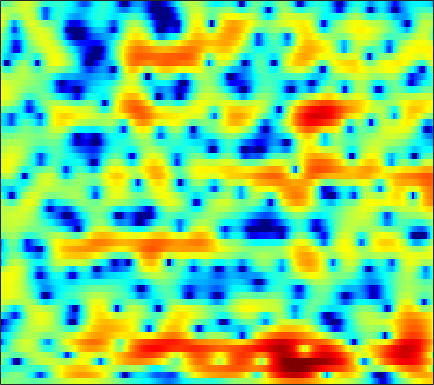

The file beside this chart, header and first rows:
0.17331, 0.17209, 0.15804, 0.11612, 0.077516, 0.00378, -0.096767, -0.18454, -0.34082, -0.49451, -0.65112, -0.77886, -0.93503, -1.0809, -1.174, -1.2618, -1.2965, -1.2771, -1.2015, -1.0556, -0.84193, -0.64398, -0.34569, -0.011932
-2.372, -1.815, -1.152, -0.6077, -0.301, -0.01029, 0.135, 0.148, 0.03738, -0.2301, -0.6705, -1.128, -1.931, -2.988, -3.998, -5.725, -7.975, -9.961, -12.06, -11.03, -7.942, -5.722, -3.218, -1.192
-4.272, -3.708, -3.199, -2.916, -2.802, -2.733, -2.714, -2.67, -2.572, -2.431, -2.277, -2.19, -2.128, -2.148, -2.249, -2.46, -2.703, -2.832, -2.859, -2.583, -1.972, -1.324, -0.3348, 0.6844
-0.4605, -1.11, -2.248, -3.824, -5.456, -8.609, -14.24, -23.89, -16.83, -9.666, -5.937, -4.053, -2.205, -0.881, -0.1181, 0.6553, 1.244, 1.581, 1.941, 2.191, 2.361, 2.449, 2.515, 2.483
0.3807, 0.04689, -0.3894, -0.8013, -1.089, -1.392, -1.534, -1.518, -1.285, -0.8465, -0.3142, 0.1054, 0.6396, 1.113, 1.404, 1.679, 1.834, 1.891, 1.894, 1.805, 1.624, 1.47, 1.184, 0.7776
-4.65, -4.186, -3.202, -2.109, -1.347, -0.446, 0.3366, 0.8349, 1.384, 1.815, 2.13, 2.284, 2.366, 2.307, 2.138, 1.722, 1.075, 0.4489, -0.5626, -1.705, -2.785, -3.36, -3.58, -3.156
-10.43, -8.552, -5.973, -3.841, -2.51, -1.071, 0.08812, 0.8009, 1.562, 2.135, 2.528, 2.7, 2.772, 2.622, 2.354, 1.767, 0.8689, -0.04183, -1.653, -3.792, -6.421, -8.292, -8.711, -6.468
-5.832, -5.622, -5.065, -4.309, -3.643, -2.719, -1.806, -1.168, -0.3829, 0.2898, 0.8496, 1.169, 1.465, 1.604, 1.623, 1.536, 1.328, 1.094, 0.7111, 0.3023, -0.05159, -0.2374, -0.331, -0.2596
-11.03, -10.55, -9.221, -7.651, -6.503, -5.083, -3.794, -2.914, -1.844, -0.8976, -0.07359, 0.4637, 1.084, 1.577, 1.866, 2.148, 2.316, 2.371, 2.369, 2.282, 2.121, 1.965, 1.716, 1.416
-17.01, -14.91, -11.94, -9.715, -8.421, -7.02, -5.777, -4.875, -3.64, -2.397, -1.187, -0.3523, 0.6653, 1.532, 2.071, 2.63, 3.018, 3.21, 3.342, 3.334, 3.183, 2.98, 2.579, 2.034
-5.135, -5.642, -6.384, -7.409, -8.479, -10.46, -12.42, -12.27, -9.304, -5.957, -3.235, -1.609, 0.09574, 1.377, 2.111, 2.824, 3.292, 3.502, 3.629, 3.592, 3.421, 3.199, 2.771, 2.191
0.2187, -0.281, -1.147, -2.26, -3.283, -4.763, -5.888, -5.938, -4.731, -2.888, -1.153, -0.0526, 1.092, 1.87, 2.244, 2.522, 2.595, 2.535, 2.318, 2.016, 1.698, 1.467, 1.176, 0.8554
2.788, 2.7, 2.497, 2.221, 1.992, 1.718, 1.512, 1.438, 1.44, 1.511, 1.602, 1.623, 1.544, 1.283, 0.9407, 0.2691, -0.6814, -1.576, -2.951, -4.381, -5.488, -5.813, -5.459, -4.622
3.342, 3.479, 3.566, 3.556, 3.494, 3.351, 3.154, 2.97, 2.674, 2.315, 1.869, 1.448, 0.757, -0.1006, -0.8912, -2.213, -3.927, -5.532, -8.319, -12.46, -19.14, -20.97, -14.4, -10.26
3.391, 3.589, 3.74, 3.781, 3.742, 3.598, 3.349, 3.094, 2.661, 2.107, 1.434, 0.8497, -0.04254, -1.068, -1.908, -3.117, -4.387, -5.354, -6.591, -7.626, -8.273, -8.418, -8.099, -7.413
3.623, 3.788, 3.932, 3.974, 3.937, 3.786, 3.508, 3.214, 2.691, 2.017, 1.185, 0.4619, -0.6418, -1.9, -2.911, -4.282, -5.576, -6.426, -7.225, -7.527, -7.41, -7.124, -6.609, -6.033
3.483, 3.654, 3.86, 4.013, 4.064, 4.024, 3.833, 3.577, 3.074, 2.377, 1.444, 0.5792, -0.8156, -2.541, -4.125, -6.74, -10.13, -13.2, -16.03, -13.65, -10.33, -8.357, -6.446, -5.113
0.7737, 1.314, 2.09, 2.757, 3.143, 3.472, 3.558, 3.467, 3.144, 2.583, 1.773, 0.9964, -0.2274, -1.715, -3.039, -5.047, -7.209, -8.753, -9.769, -8.814, -6.933, -5.496, -3.809, -2.459
-7.094, -4.209, -1.661, 0.0002063, 0.8485, 1.571, 1.913, 1.947, 1.727, 1.246, 0.5693, -0.04522, -0.9973, -2, -2.734, -3.65, -4.383, -4.649, -4.618, -4.156, -3.277, -2.457, -1.295, -0.1699
-5.09, -4.096, -2.711, -1.511, -0.8264, -0.2606, -0.08719, -0.2043, -0.6796, -1.465, -2.446, -3.264, -4.417, -5.518, -6.307, -7.356, -8.329, -8.764, -8.558, -7.258, -5.223, -3.583, -1.541, 0.2292
-6.916, -5.632, -3.838, -2.411, -1.68, -1.189, -1.275, -1.716, -2.853, -4.667, -7.239, -9.466, -11.88, -12.48, -12.24, -12.35, -14.07, -17.47, -23.53, -14.14, -7.909, -4.849, -1.763, 0.5351
-8.457, -5.866, -3.279, -1.635, -0.8917, -0.4469, -0.5871, -1.087, -2.328, -4.302, -7.194, -9.914, -13.1, -12.34, -10.59, -8.729, -7.519, -6.848, -5.748, -4.352, -2.655, -1.347, 0.2598, 1.649
-0.4288, -0.1861, 0.271, 0.6916, 0.9181, 1.034, 0.9015, 0.625, 0.05212, -0.6937, -1.539, -2.124, -2.676, -2.939, -2.915, -2.688, -2.32, -1.962, -1.481, -0.9262, -0.3555, 0.06461, 0.5943, 1.042
1.358, 1.5, 1.679, 1.832, 1.905, 1.924, 1.844, 1.724, 1.49, 1.188, 0.8568, 0.6022, 0.2861, 0.01475, -0.1512, -0.3259, -0.4716, -0.5584, -0.6679, -0.7739, -0.8863, -0.9932, -1.167, -1.396
1.633, 1.862, 2.102, 2.274, 2.36, 2.419, 2.422, 2.393, 2.297, 2.137, 1.94, 1.752, 1.451, 1.111, 0.8158, 0.3761, -0.1241, -0.5523, -1.149, -1.804, -2.487, -3.003, -3.717, -4.445
1.779, 1.995, 2.209, 2.359, 2.444, 2.542, 2.621, 2.663, 2.689, 2.664, 2.567, 2.443, 2.18, 1.793, 1.402, 0.738, -0.09869, -0.8534, -2.035, -3.385, -4.83, -5.886, -7.109, -8.018
1.898, 1.879, 1.803, 1.734, 1.725, 1.8, 1.984, 2.178, 2.483, 2.782, 2.984, 3.055, 3.007, 2.743, 2.397, 1.685, 0.6535, -0.3711, -2.188, -4.619, -8.038, -11.46, -16.43, -15.51
0.8794, 0.3382, -0.5298, -1.44, -1.97, -2.146, -1.525, -0.686, 0.564, 1.695, 2.61, 3.104, 3.519, 3.655, 3.566, 3.185, 2.462, 1.68, 0.3067, -1.535, -3.802, -5.657, -7.545, -7.592
-2.635, -3.54, -5.449, -8.8, -13.49, -28.54, -11.93, -7.353, -3.71, -1.366, 0.2478, 1.149, 2.001, 2.571, 2.812, 2.936, 2.823, 2.608, 2.157, 1.556, 0.917, 0.4561, -0.002828, -0.239
-5.549, -5.346, -5.623, -6.306, -6.824, -7.042, -6.352, -5.43, -4.144, -2.954, -1.944, -1.26, -0.4223, 0.3313, 0.8398, 1.403, 1.837, 2.056, 2.209, 2.241, 2.173, 2.087, 1.929, 1.75
-3.992, -3.106, -2.45, -2.217, -2.224, -2.382, -2.672, -2.991, -3.53, -4.165, -4.55, -4.486, -3.664, -2.361, -1.3, -0.02368, 1.003, 1.601, 2.197, 2.59, 2.79, 2.838, 2.764, 2.554
1.136, 1.484, 1.767, 1.773, 1.57, 1.002, 0.003173, -1.11, -3.27, -6.838, -13.89, -28.67, -11.45, -5.782, -3.333, -1.167, 0.2696, 1.038, 1.796, 2.305, 2.636, 2.748, 2.73, 2.468
3.366, 3.593, 3.738, 3.674, 3.459, 2.919, 2.07, 1.233, -0.164, -1.768, -3.205, -3.841, -3.779, -3.156, -2.632, -2.143, -1.846, -1.723, -1.481, -1.122, -0.5939, -0.2094, 0.182, 0.2778
3.077, 3.473, 3.803, 3.917, 3.869, 3.623, 3.189, 2.747, 2.035, 1.259, 0.4418, -0.1599, -0.9938, -1.911, -2.756, -4.249, -6.353, -8.381, -10.83, -10.11, -7.244, -5.323, -3.479, -2.363
2.191, 2.701, 3.179, 3.445, 3.523, 3.488, 3.296, 3.055, 2.626, 2.077, 1.403, 0.8175, -0.122, -1.284, -2.362, -4.173, -6.567, -8.784, -11.34, -10.81, -8.052, -6.145, -4.267, -3.027
1.367, 1.771, 2.178, 2.452, 2.569, 2.621, 2.562, 2.454, 2.22, 1.872, 1.431, 1.025, 0.3993, -0.3361, -0.9504, -1.806, -2.641, -3.157, -3.599, -3.641, -3.328, -2.962, -2.437, -2
0.5688, 0.7901, 1.036, 1.232, 1.346, 1.441, 1.483, 1.477, 1.411, 1.284, 1.088, 0.8938, 0.5889, 0.2404, -0.03452, -0.3943, -0.7099, -0.8873, -1.047, -1.069, -1.001, -0.9114, -0.7726, -0.6718
-0.6232, -0.5367, -0.4187, -0.3115, -0.2187, -0.07347, 0.08966, 0.2063, 0.35, 0.4633, 0.5011, 0.49, 0.4012, 0.2559, 0.1276, -0.05737, -0.2017, -0.2749, -0.2639, -0.1589, 0.0434, 0.2349, 0.4891, 0.6912
-2.76, -2.733, -2.801, -2.93, -2.985, -2.847, -2.437, -1.996, -1.362, -0.8322, -0.4579, -0.3073, -0.2797, -0.4305, -0.6395, -0.982, -1.314, -1.474, -1.43, -1.055, -0.3669, 0.2617, 1.109, 1.849
-5.786, -5.677, -6.471, -8.312, -10.15, -11.14, -8.749, -6.57, -4.305, -2.894, -2.112, -1.849, -1.86, -2.253, -2.815, -3.901, -5.52, -6.941, -8.308, -6.945, -4, -1.862, 0.4535, 2.209
-5.498, -5.36, -6.191, -8.155, -10.19, -11.47, -9.211, -7.215, -5.387, -4.469, -4.229, -4.395, -4.852, -5.411, -5.913, -6.772, -8.337, -10.14, -12.44, -10.09, -5.511, -2.722, 0.06016, 2.113
-0.8972, -0.919, -1.173, -1.616, -1.979, -2.39, -2.663, -2.868, -3.389, -4.373, -6.101, -8.03, -11.28, -13.03, -11.54, -8.921, -6.873, -5.76, -4.417, -2.942, -1.408, -0.2574, 1.165, 2.346
2.73, 2.652, 2.452, 2.133, 1.838, 1.345, 0.6971, 0.0785, -0.9773, -2.442, -4.478, -6.425, -9.448, -10.83, -9.579, -6.886, -4.63, -3.295, -1.91, -0.81, 0.06021, 0.5823, 1.129, 1.464
3.848, 3.747, 3.54, 3.255, 2.98, 2.538, 1.988, 1.499, 0.7568, -0.0934, -0.9914, -1.622, -2.306, -2.641, -2.604, -2.295, -1.813, -1.421, -0.9847, -0.7015, -0.56, -0.5932, -0.8437, -1.322
3.72, 3.596, 3.393, 3.153, 2.939, 2.622, 2.275, 1.99, 1.566, 1.129, 0.6965, 0.3855, 0.03977, -0.2331, -0.3719, -0.4974, -0.5801, -0.6604, -0.8047, -1.064, -1.51, -1.996, -2.92, -4.21
3.18, 3.005, 2.778, 2.566, 2.431, 2.264, 2.108, 1.993, 1.82, 1.623, 1.398, 1.211, 0.9517, 0.6898, 0.4806, 0.2244, -0.03369, -0.2435, -0.5585, -0.9526, -1.53, -2.113, -3.138, -4.594
2.136, 1.773, 1.384, 1.166, 1.138, 1.238, 1.405, 1.536, 1.684, 1.735, 1.675, 1.563, 1.304, 0.9707, 0.6872, 0.3121, -0.01209, -0.1776, -0.341, -0.4709, -0.6249, -0.8285, -1.281, -1.978
-0.1923, -1.399, -2.727, -3.064, -2.611, -1.499, -0.3444, 0.3771, 1.093, 1.521, 1.656, 1.562, 1.173, 0.4716, -0.199, -1.222, -2.038, -2.229, -1.78, -0.8616, 0.1187, 0.7157, 1.222, 1.44
-3.398, -6.796, -15.57, -18.82, -10.54, -5.875, -3.283, -1.946, -0.7658, 0.01544, 0.4143, 0.4339, 0.008764, -1.097, -2.515, -5.785, -12.69, -21.16, -8.635, -3.212, -0.1612, 1.356, 2.705, 3.521
-2.457, -3.875, -5.629, -6.652, -6.864, -6.637, -6.147, -5.663, -4.758, -3.637, -2.622, -2.064, -1.654, -1.702, -2.091, -2.901, -3.577, -3.525, -2.364, -0.6153, 1.062, 2.082, 3.095, 3.704
-1.268, -2.283, -3.847, -5.664, -7.269, -9.915, -13.4, -15.51, -13.03, -9.026, -5.96, -4.22, -2.531, -1.353, -0.7266, -0.0806, 0.4591, 0.8655, 1.481, 2.135, 2.731, 3.096, 3.434, 3.541
-0.3504, -1.321, -2.873, -4.763, -6.423, -9.012, -11.63, -12.83, -11.53, -8.536, -5.71, -3.972, -2.072, -0.6004, 0.3129, 1.272, 2.004, 2.447, 2.9, 3.231, 3.408, 3.439, 3.322, 3.026
0.631, -0.3236, -1.821, -3.483, -4.746, -6.206, -7.082, -7.164, -6.451, -5.129, -3.504, -2.294, -0.8004, 0.468, 1.244, 2.071, 2.678, 2.998, 3.251, 3.326, 3.252, 3.086, 2.699, 2.106
2.031, 0.9699, -0.8283, -3.162, -5.342, -8.908, -11.88, -11.04, -7.678, -4.633, -2.271, -0.8474, 0.6355, 1.736, 2.328, 2.86, 3.132, 3.183, 3.106, 2.886, 2.574, 2.282, 1.817, 1.189
3.494, 2.597, 1.054, -0.9777, -2.898, -5.935, -8.26, -7.628, -4.783, -2.095, -0.07862, 1.047, 2.134, 2.789, 3.037, 3.034, 2.683, 2.225, 1.435, 0.5896, -0.1294, -0.4714, -0.6721, -0.7447
3.458, 2.999, 2.278, 1.496, 0.9282, 0.335, 0.06074, 0.1667, 0.6245, 1.294, 1.96, 2.37, 2.703, 2.725, 2.5, 1.829, 0.653, -0.6216, -3.013, -6.317, -9.782, -10.09, -7.552, -5.156
1.748, 1.63, 1.498, 1.413, 1.398, 1.454, 1.624, 1.803, 2.095, 2.397, 2.645, 2.751, 2.72, 2.441, 2.02, 1.138, -0.1838, -1.542, -3.938, -7.075, -10.16, -10.46, -8.282, -6.055
-1.51, -1.406, -1.128, -0.6958, -0.2914, 0.3085, 0.9396, 1.388, 1.939, 2.387, 2.703, 2.828, 2.838, 2.643, 2.353, 1.763, 0.9469, 0.2073, -0.8767, -1.94, -2.772, -3.147, -3.297, -3.194
